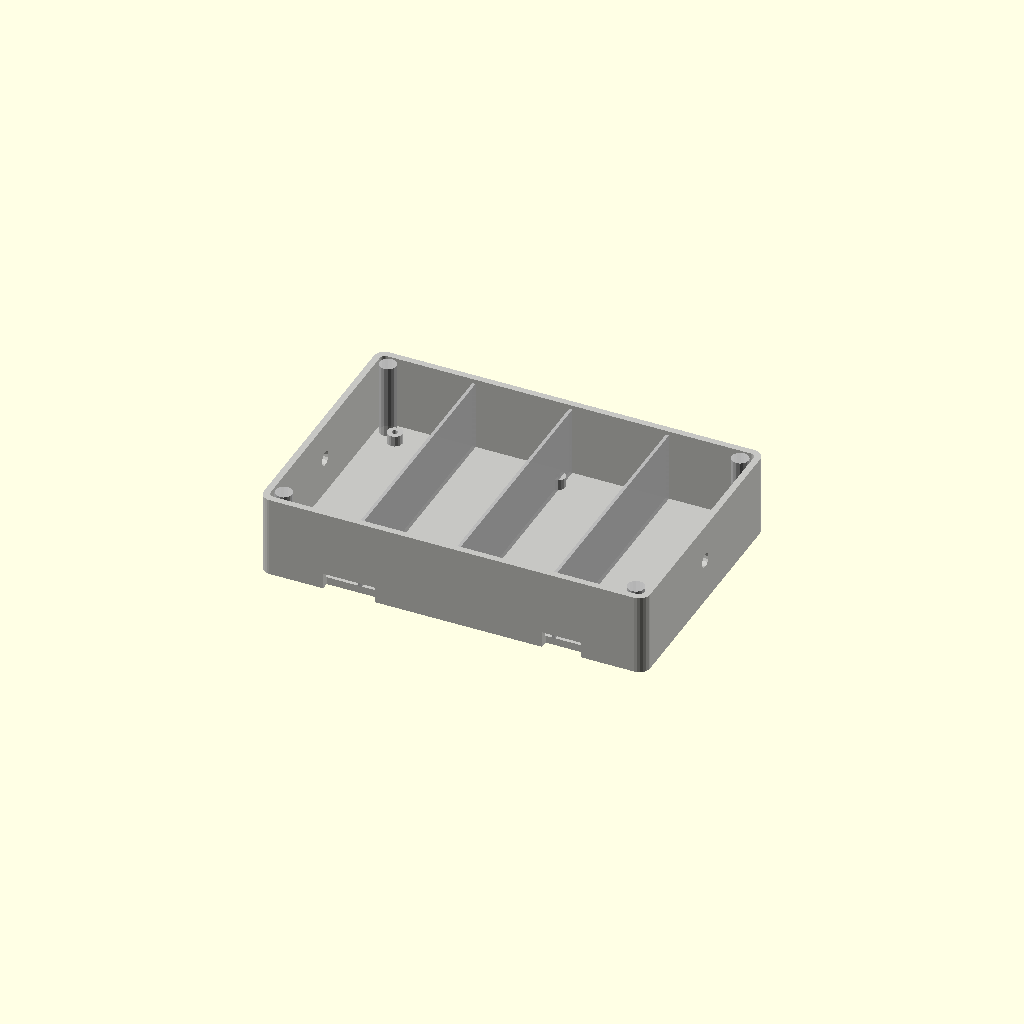
Cell 1: rendered with the file's own defaults.
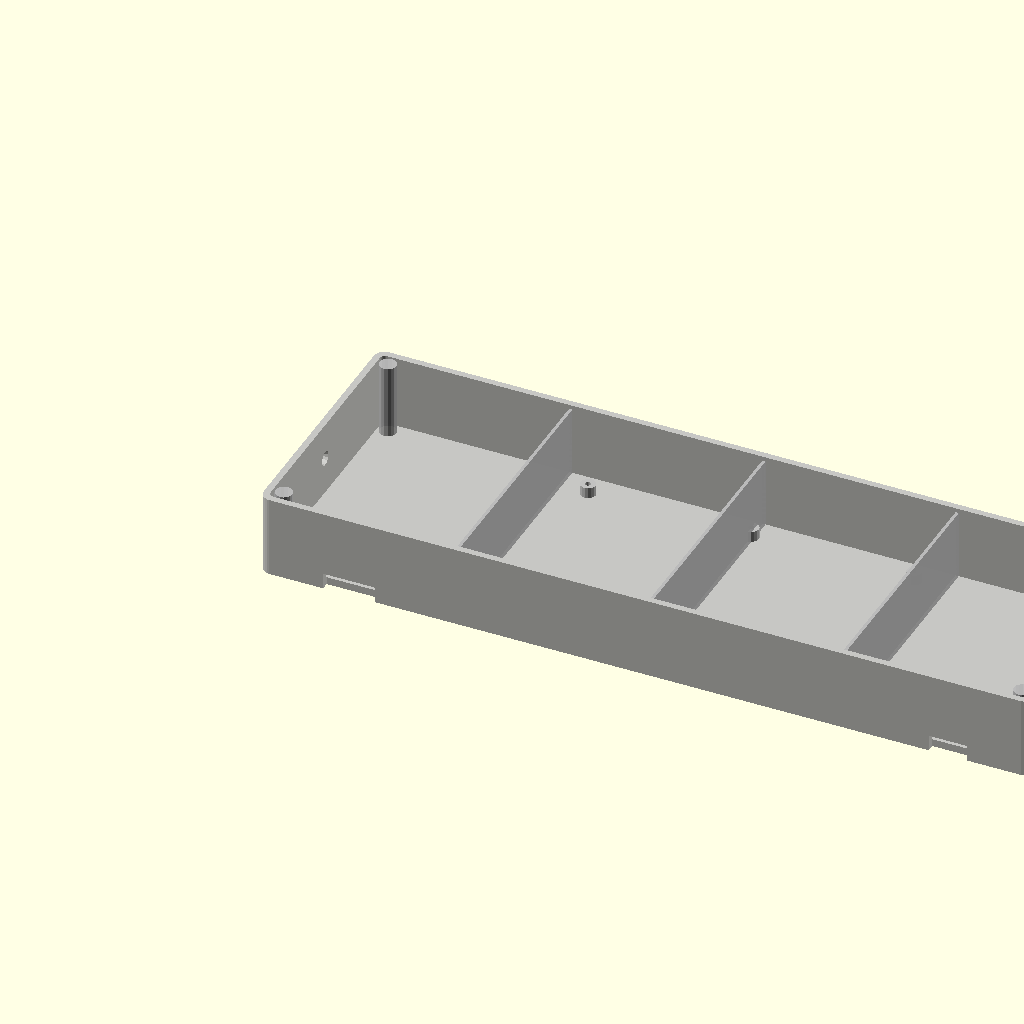
Cell 2: the same model with box_w = 360.
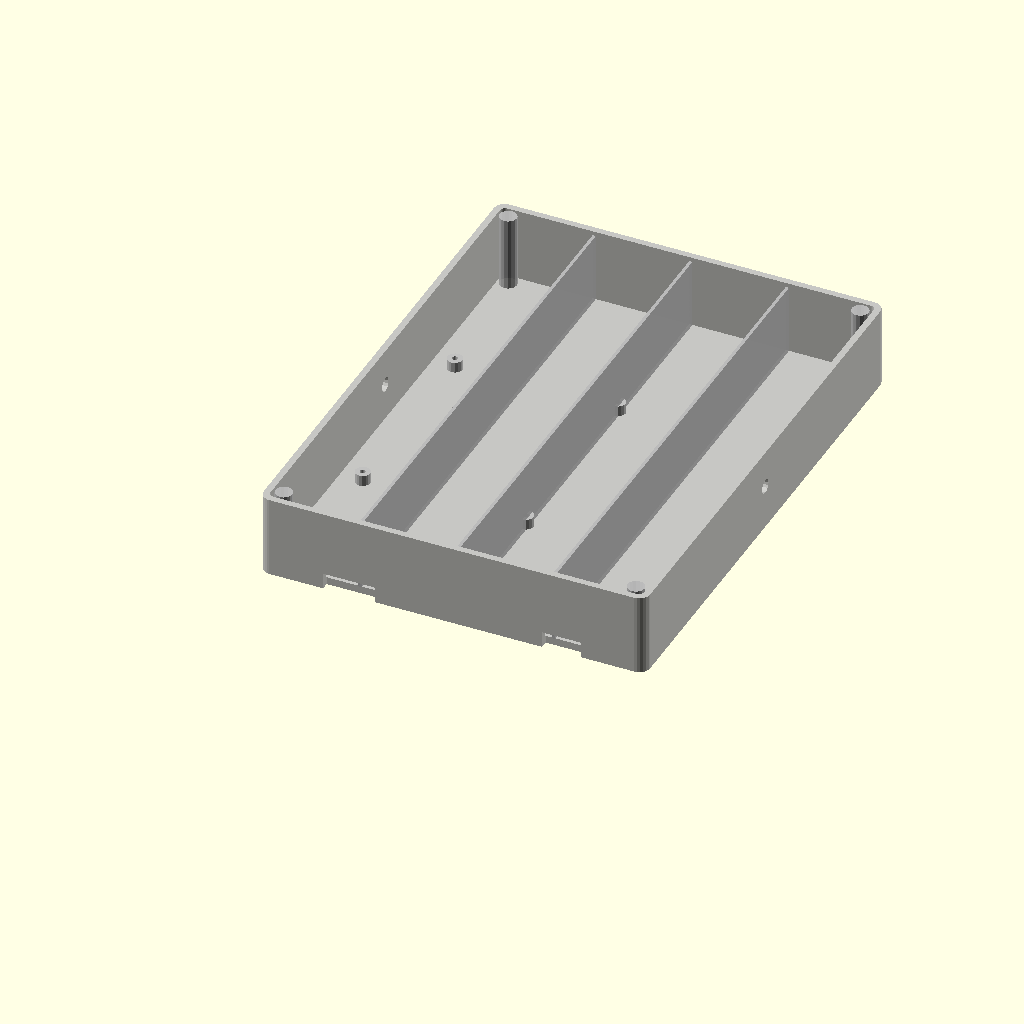
Cell 3: the same model with box_d = 240.
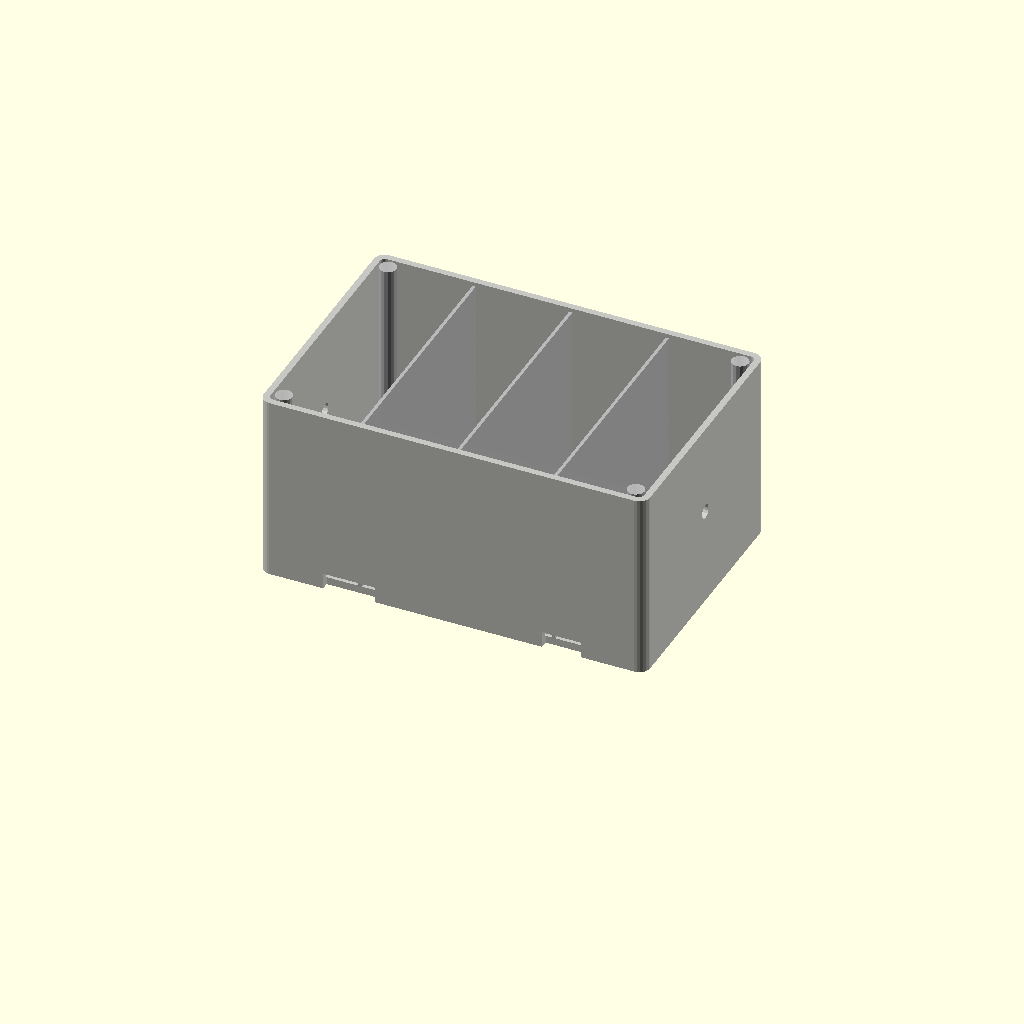
Cell 4 — box_h set to 100, the other parameters unchanged.
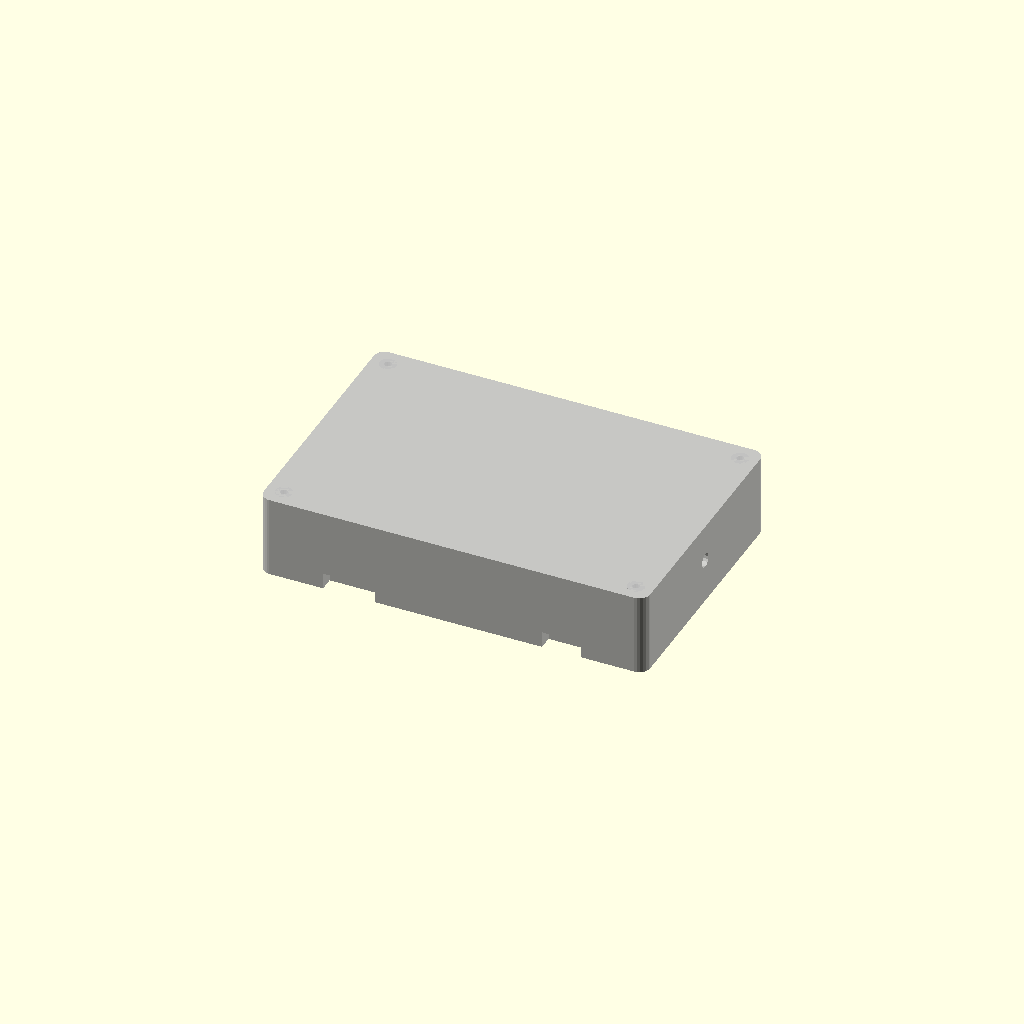
Cell 5: the same model with wall = 6.
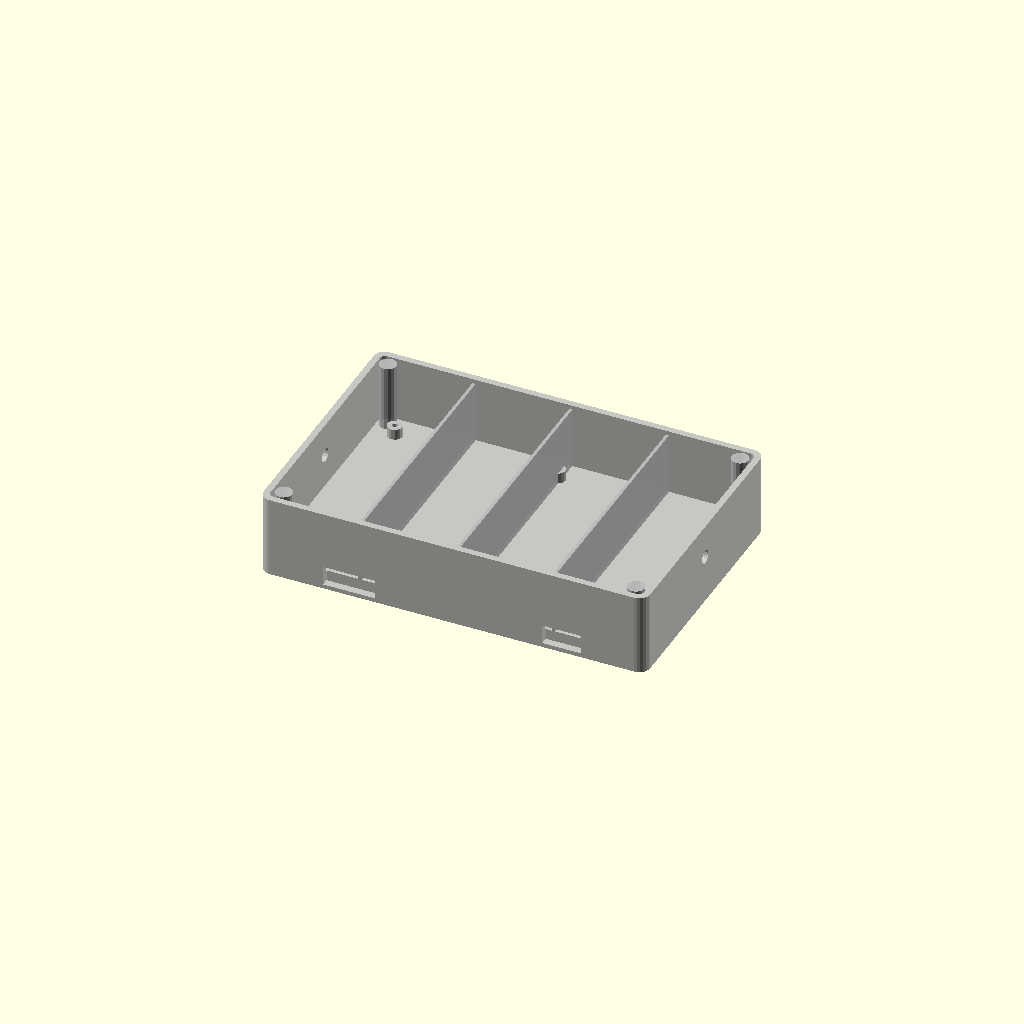
Cell 6 — floor_h set to 7, the other parameters unchanged.
All cells are drawn from one camera (rotation 55°, 0°, 25°, orthographic, colour scheme Cornfield), so only the parameter changes between them.
Source of the model, antenna_tools/sdr_interfaces/enclosures/preselector_box.scad:
/**
 * preselector_box.scad — TM-SDR-ENC-002 Rev A
 * RF-Shielded Enclosure for 16-Band Switchable Preselector Filter Board
 *
 * Features:
 *   - Houses 160×100 mm filter PCB
 *   - SMA IN and SMA OUT on opposite ends
 *   - 8-pin and 6-pin IDC connectors for control board
 *   - Alignment dividers between filter sections (internal RF isolation)
 *   - Copper-tape shielding cavity
 *   - M3 screw-together (no snap-fit, more rigid for RF)
 *
 * Envelope: 180×120×50 mm
 * Material: PETG + copper tape or aluminum foil lining
 */

// ── Parameters ─────────────────────────────────────────────────────────────
box_w   = 180.0;
box_d   = 120.0;
box_h   = 50.0;
wall    = 3.0;
floor_h = 3.5;
lid_h   = 12.0;
body_h  = box_h - lid_h;

// PCB
pcb_w   = 160.0;
pcb_d   = 100.0;
pcb_so_h = 5.0;
pcb_so_od = 7.0;
pcb_so_id = 2.7;

// Connectors
sma_hole_d   = 6.5;
idc8_w       = 24.0;
idc8_h        = 9.0;
idc6_w       = 18.0;
idc6_h        = 9.0;

// Internal dividers (RF isolation between filter groups)
div_count = 3;   // creates 4 sections

// Corner screw posts
screw_d  = 3.3;   // M3 clearance
boss_d   = 8.0;
boss_h   = body_h;

r = 5.0;
$fn = 32;

module rounded_box(w, d, h, r_) {
    hull()
        for (x=[r_, w-r_]) for (y=[r_, d-r_])
            translate([x, y, 0]) cylinder(h=h, r=r_, $fn=24);
}

module pcb_standoff(x, y) {
    translate([x, y, floor_h])
        difference() {
            cylinder(h=pcb_so_h, d=pcb_so_od, $fn=16);
            translate([0,0,-0.5]) cylinder(h=pcb_so_h+1, d=pcb_so_id, $fn=16);
        }
}

module body() {
    difference() {
        rounded_box(box_w, box_d, body_h, r);

        // Inner cavity
        translate([wall, wall, floor_h])
            rounded_box(box_w-2*wall, box_d-2*wall, body_h, r-wall+0.5);

        // SMA IN: left end face, vertically centered
        translate([-0.5, box_d/2, floor_h + (body_h - floor_h)/2])
        rotate([0, 90, 0])
            cylinder(h=wall+1, d=sma_hole_d, $fn=16);

        // SMA OUT: right end face
        translate([box_w+0.5, box_d/2, floor_h + (body_h - floor_h)/2])
        rotate([0, -90, 0])
            cylinder(h=wall+1, d=sma_hole_d, $fn=16);

        // IDC 8-pin control connector: rear face, left half
        translate([30, -0.5, floor_h + 4])
        rotate([-90,0,0])
            cube([idc8_w, idc8_h, wall+1]);

        // IDC 6-pin: rear face, right half
        translate([box_w - 30 - idc6_w, -0.5, floor_h + 4])
        rotate([-90,0,0])
            cube([idc6_w, idc6_h, wall+1]);

        // Screw holes at four corners (M3)
        for (x=[8, box_w-8]) for (y=[8, box_d-8])
            translate([x, y, body_h - 6]) {
                cylinder(h=7, d=screw_d, $fn=16);
                cylinder(h=3, d=boss_d,  $fn=16);  // counterbore
            }
    }

    // PCB standoffs (4 corners + 2 mid span)
    ox = (box_w - pcb_w) / 2;
    oy = (box_d - pcb_d) / 2;
    pcb_standoff(ox + 4,        oy + 4);
    pcb_standoff(ox + pcb_w-4,  oy + 4);
    pcb_standoff(ox + 4,        oy + pcb_d-4);
    pcb_standoff(ox + pcb_w-4,  oy + pcb_d-4);
    pcb_standoff(ox + pcb_w/2,  oy + 4);         // center front
    pcb_standoff(ox + pcb_w/2,  oy + pcb_d-4);   // center rear

    // Internal RF isolation dividers
    // Three dividers split the filter board into 4 sections (HF-lo, HF-hi, VHF, UHF)
    div_positions = [box_w * 0.25, box_w * 0.5, box_w * 0.75];
    for (xd = div_positions) {
        translate([xd, wall, floor_h])
            cube([1.5, box_d-2*wall, body_h - floor_h - 2]);
    }

    // Boss posts at corners for screw thread engagement
    for (x=[8, box_w-8]) for (y=[8, box_d-8])
        translate([x, y, 0])
            cylinder(h=boss_h, d=boss_d, $fn=16);
}

module lid() {
    flange_w = box_w - 2*(wall + 1.0);
    flange_d = box_d - 2*(wall + 1.0);
    fl_depth = 4.0;
    lid_plate_h = lid_h - fl_depth;

    difference() {
        union() {
            rounded_box(box_w, box_d, lid_plate_h, r);
            translate([wall+1, wall+1, lid_plate_h])
                rounded_box(flange_w, flange_d, fl_depth, r-wall);
        }
        // Screw through holes
        for (x=[8, box_w-8]) for (y=[8, box_d-8])
            translate([x, y, -0.5])
                cylinder(h=lid_h+1, d=screw_d, $fn=16);

        // Label recess (optional, for band labels)
        translate([20, box_d/2-8, -0.5])
            cube([box_w-40, 16, 1.5]);
    }
}

// ── Assembly notes ─────────────────────────────────────────────────────────
// 1. Print body and lid in PETG.
// 2. Line inside with copper tape (walls, floor). Solder seams.
// 3. Install PCB on standoffs with M2.5 or M3 screws (which ground the PCB to shield).
// 4. Route SMA pigtails through the SMA holes; mount SMA connectors.
// 5. Route IDC ribbon cables to ESP32 controller box.
// 6. Apply copper tape to lid interior. Lid copper must contact body copper rim.
//    Use copper tape strip around lid flange to ensure contact when lid is closed.

print_part = "body";  // "body" | "lid"

if (print_part == "body") {
    color("silver", 0.9) body();
} else {
    color("gray", 0.9) lid();
}
Parameter table extracted from the source (name, type, default, range or options):
box_w: number, default 180
box_d: number, default 120
box_h: number, default 50
wall: number, default 3
floor_h: number, default 3.5
lid_h: number, default 12
pcb_w: number, default 160
pcb_d: number, default 100
pcb_so_h: number, default 5
pcb_so_od: number, default 7
pcb_so_id: number, default 2.7
sma_hole_d: number, default 6.5
idc8_w: number, default 24
idc8_h: number, default 9
idc6_w: number, default 18
idc6_h: number, default 9
div_count: number, default 3
screw_d: number, default 3.3
boss_d: number, default 8
r: number, default 5
